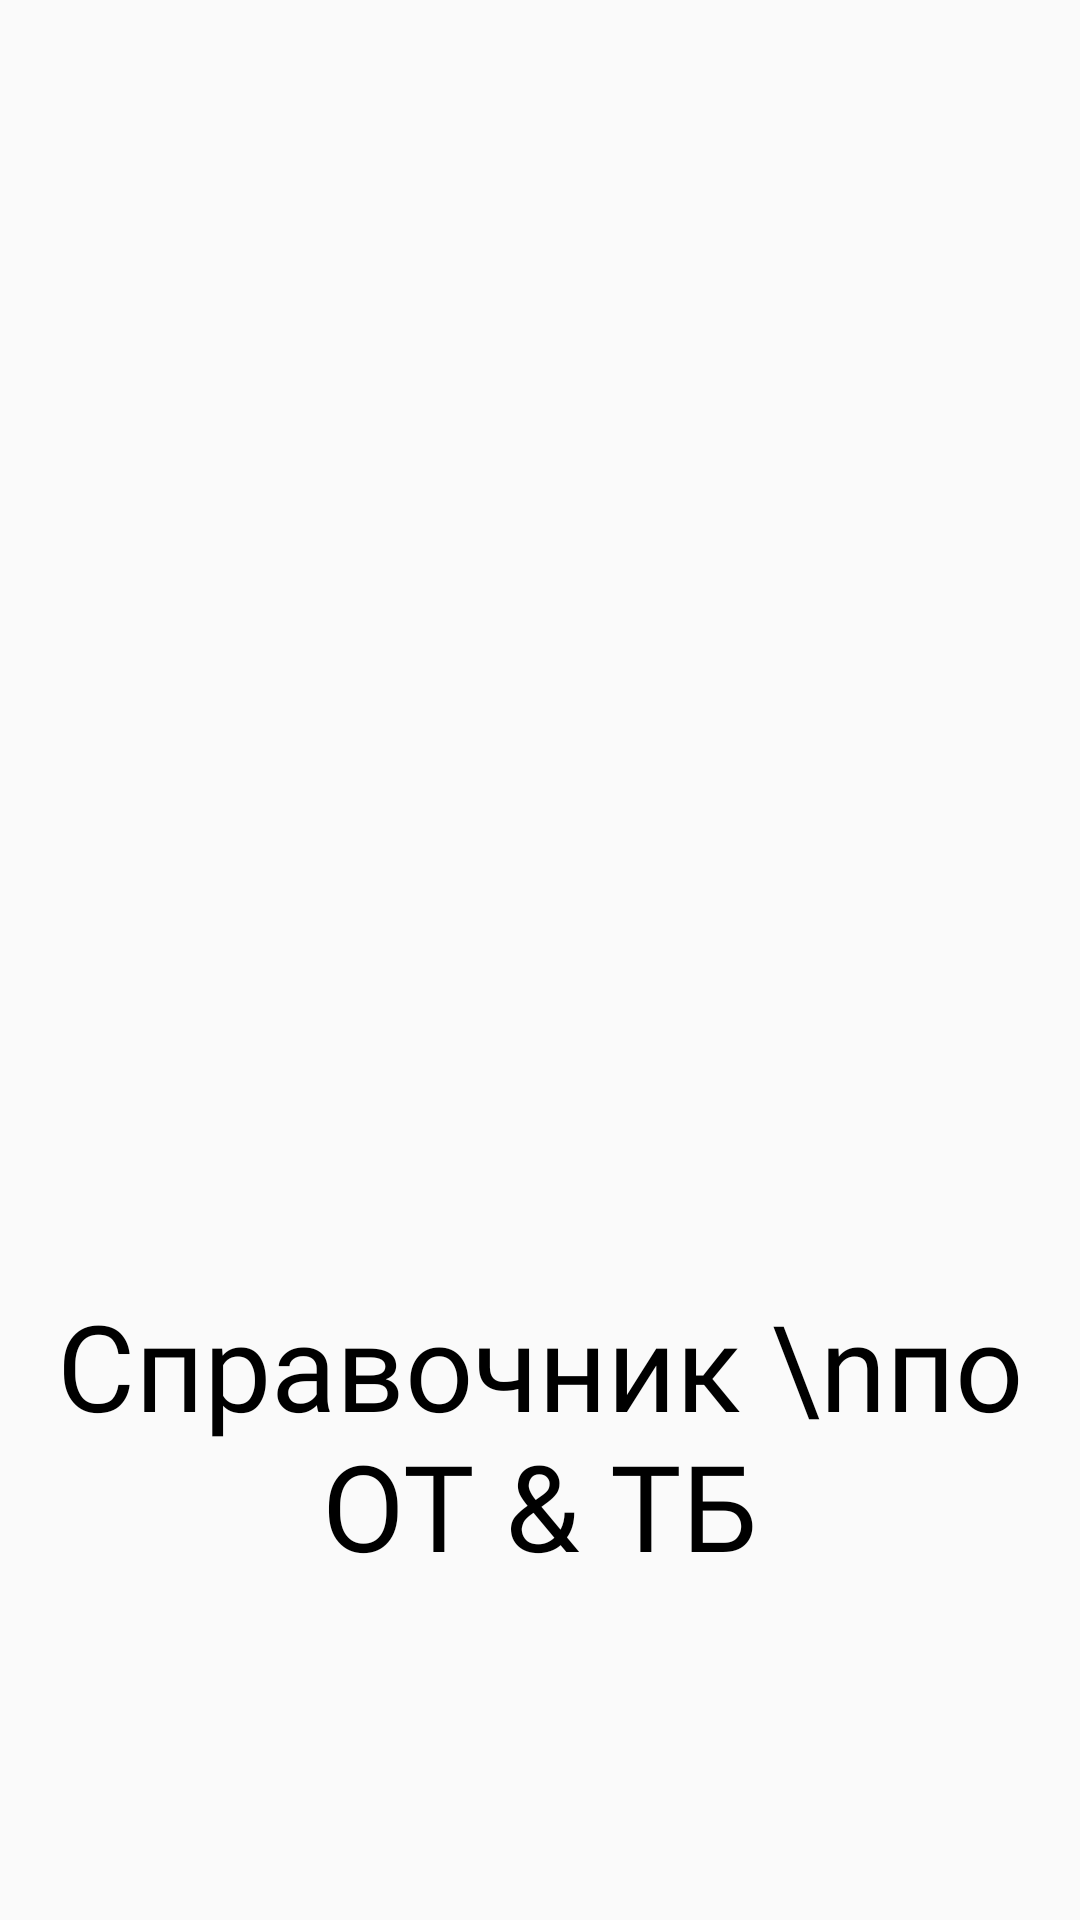

Here is an Android app screen rendered from its layout file. Give the layout XML and the strings, colors and styles it references.
<!-- AndroidManifest.xml: activity theme Theme.AppCompat.DayNight.NoActionBar -->
<!-- res/layout/activity_splash_screen.xml -->
<?xml version="1.0" encoding="utf-8"?>
<androidx.constraintlayout.widget.ConstraintLayout xmlns:android="http://schemas.android.com/apk/res/android"
    xmlns:app="http://schemas.android.com/apk/res-auto"
    xmlns:tools="http://schemas.android.com/tools"
    android:layout_width="match_parent"
    android:layout_height="match_parent"
    tools:context=".SplashScreenActivity"
    android:background="@drawable/splash_screen">


    <TextView
        android:id="@+id/textView3"
        android:layout_width="match_parent"
        android:layout_height="wrap_content"
        android:layout_marginTop="50dp"
        android:fontFamily="@font/caveat"
        android:gravity="center"
        android:text="Справочник \nпо ОТ &amp; ТБ"
        android:textColor="@color/colorBlack"
        android:textSize="40sp"
        app:layout_constraintEnd_toEndOf="parent"
        app:layout_constraintStart_toStartOf="parent"
        app:layout_constraintTop_toBottomOf="@+id/imageView2" />

    <ImageView
        android:id="@+id/imageView2"
        android:layout_width="231dp"
        android:layout_height="211dp"
        app:layout_constraintBottom_toBottomOf="parent"
        app:layout_constraintEnd_toEndOf="parent"
        app:layout_constraintStart_toStartOf="parent"
        app:layout_constraintTop_toTopOf="parent"
        app:layout_constraintVertical_bias="0.39"
        app:srcCompat="@drawable/icon_splash_screen" />

</androidx.constraintlayout.widget.ConstraintLayout>
<!-- resources referenced by this layout -->
<resources>
  <color name="colorBlack">#000000</color>
  <!-- drawable icon_splash_screen: png bitmap (drawable, 173869 bytes) -->
</resources>
